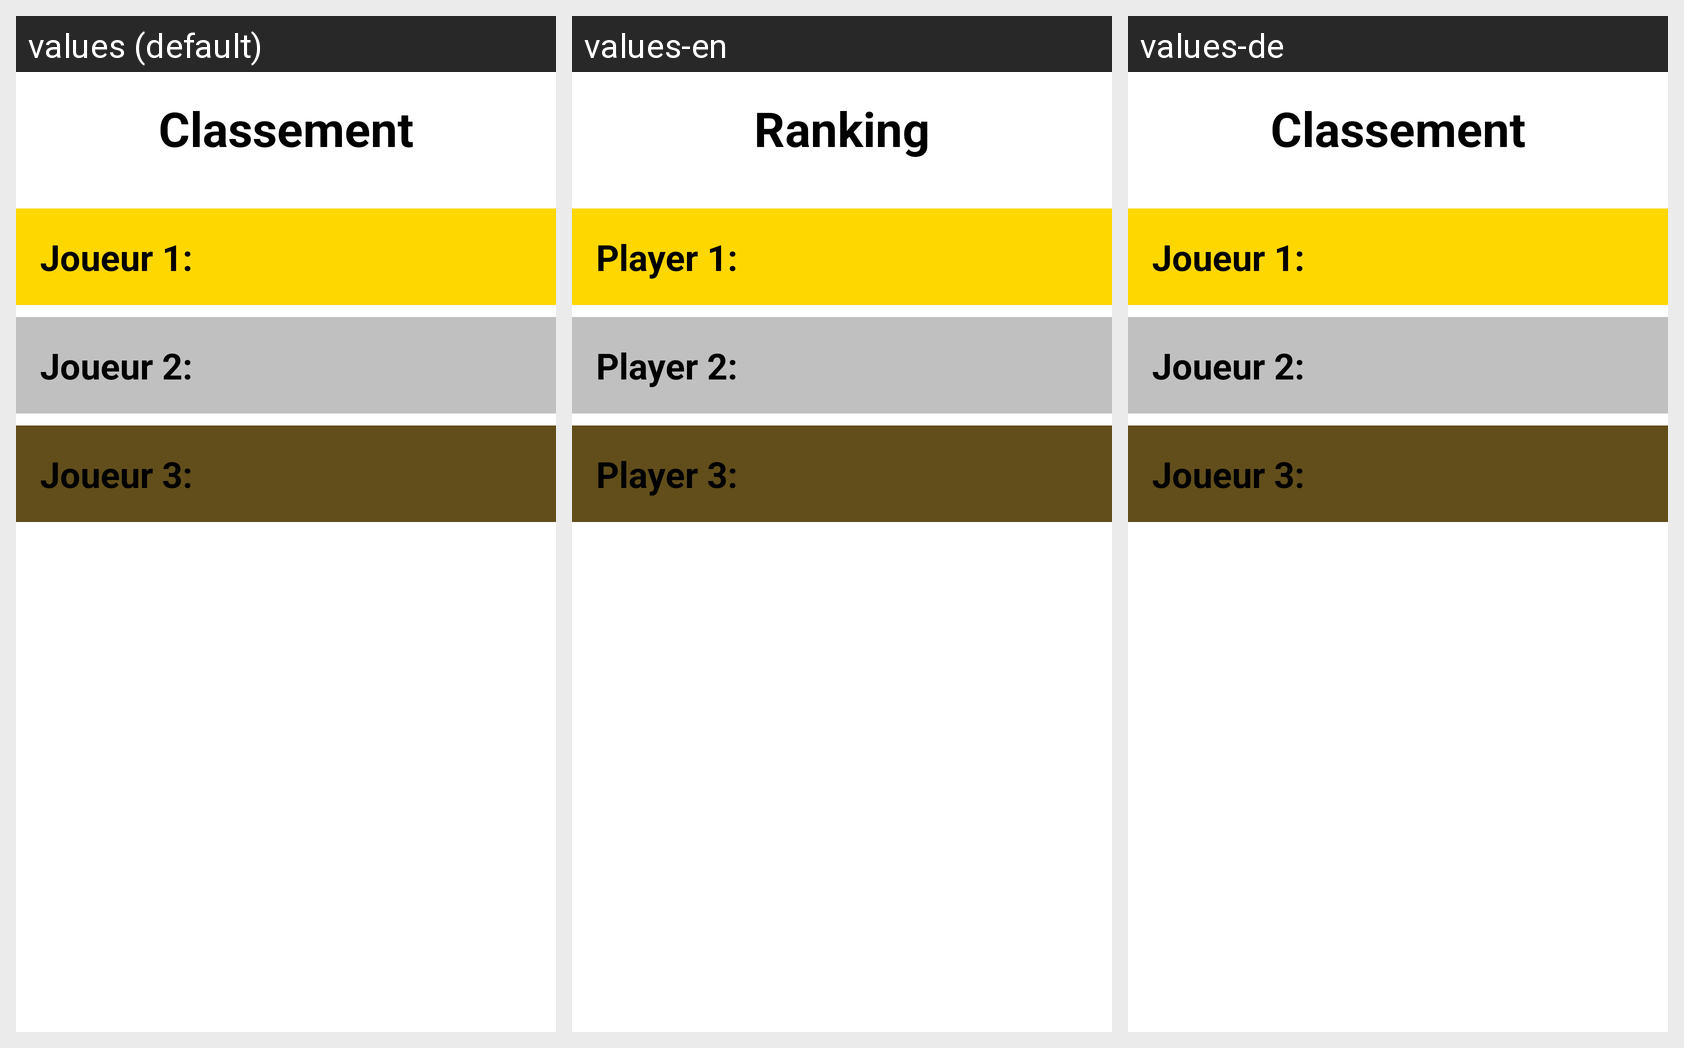

Strings drawn on this Android screen and how each of the app's shown locales translates them:
Android screen res/layout/activity_last.xml rendered under 3 locales, left to right: values (default), values-en, values-de. Device: Nexus 5 (rendered at 1080×1920; each locale shown at half size, 540×960, under a caption strip naming it); theme Theme.Cours_groupe2.
Strings drawn on this screen, with the default value and each locale's value (text and hints the layout hard-codes appear in the picture but are not listed):

text_classement
  values: Classement
  values-en: Ranking
  values-de: Classement  [not translated; the default value is used]

text_J1
  values: Joueur 1:
  values-en: Player 1:
  values-de: Joueur 1:  [not translated; the default value is used]

text_J2
  values: Joueur 2:
  values-en: Player 2:
  values-de: Joueur 2:  [not translated; the default value is used]

text_J3
  values: Joueur 3:
  values-en: Player 3:
  values-de: Joueur 3:  [not translated; the default value is used]
